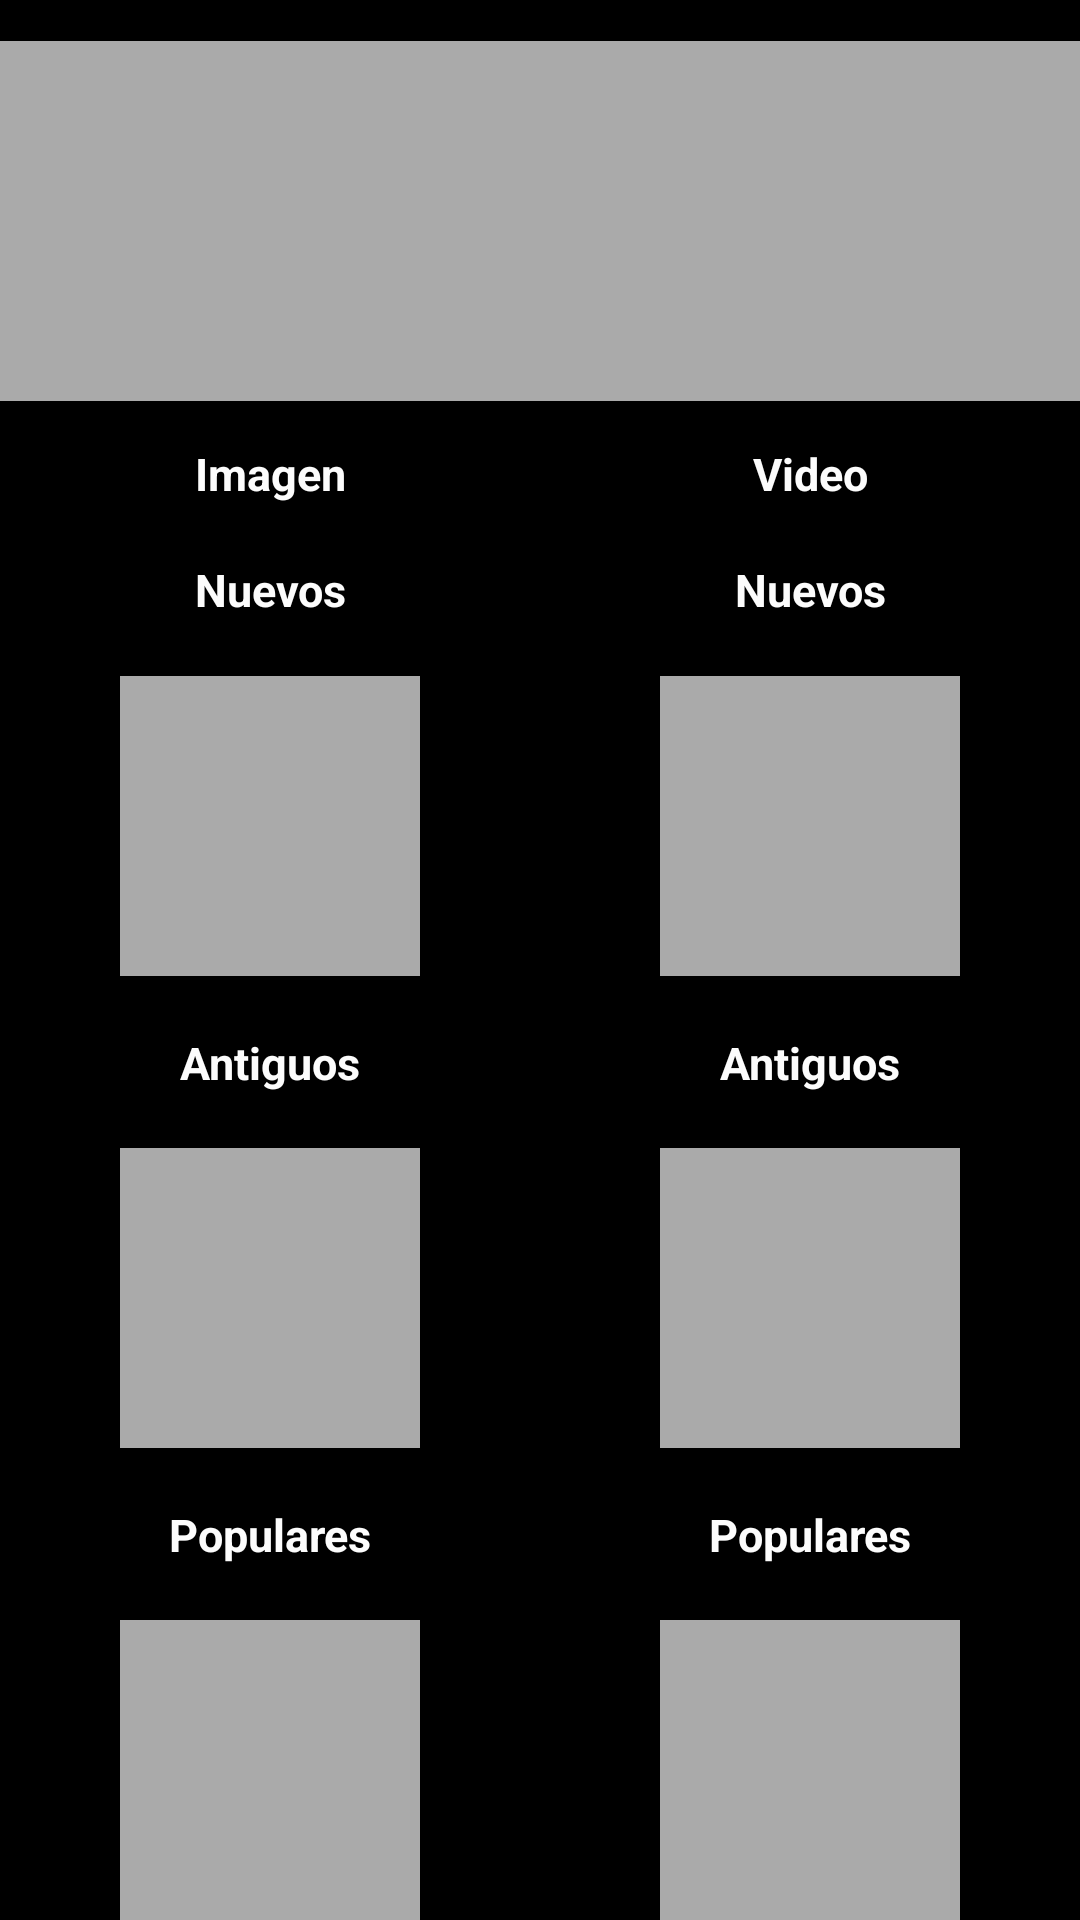

Android layout source for this screen:
<!-- AndroidManifest.xml: application theme AppTheme -->
<!-- res/layout/activity_main.xml -->
<?xml version="1.0" encoding="utf-8"?>
<LinearLayout xmlns:android="http://schemas.android.com/apk/res/android"
    android:layout_width="match_parent"
    android:layout_height="match_parent"
    android:orientation="vertical">
    <LinearLayout
        android:layout_width="match_parent"
        android:layout_height="0dp"
        android:layout_weight="6"
        android:orientation="vertical"
        android:gravity="center"
        android:background="@color/black"
        >
        <LinearLayout
                android:layout_weight="1"
                android:layout_width="match_parent"
                android:layout_height="match_parent"
                android:orientation="horizontal"
                android:layout_gravity="center">
            <ImageButton
                android:layout_width="390dp"
                android:layout_height="120dp"
                android:layout_gravity="center"
                android:background="@android:color/darker_gray"></ImageButton>
            </LinearLayout>
        </LinearLayout>
        <LinearLayout
            android:layout_weight="20"
            android:layout_width="match_parent"
            android:layout_height="0dp"
            android:orientation="horizontal"
            android:background="@android:color/black"
            android:gravity="center">
            <LinearLayout
                android:gravity="center"
                android:layout_weight="1"
                android:layout_width="match_parent"
                android:layout_height="match_parent"
                android:orientation="vertical">
                <LinearLayout
                    android:gravity="center"
                    android:layout_weight="1"
                    android:layout_width="match_parent"
                    android:layout_height="match_parent"
                    android:orientation="vertical">
                    <TextView
                        android:layout_width="match_parent"
                        android:layout_height="20dp"
                        android:text="Imagen"
                        android:layout_gravity="center"
                        android:gravity="center"
                        android:textSize="15dp"
                        android:textColor="@color/backgroundcolor"
                        android:textStyle="bold"/>
                    <LinearLayout
                        android:gravity="center"
                        android:layout_weight="2"
                        android:layout_width="match_parent"
                        android:layout_height="match_parent"
                        android:orientation="vertical">
                        <TextView
                            android:layout_width="match_parent"
                            android:layout_height="20dp"
                            android:text="Nuevos"
                            android:layout_gravity="center"
                            android:gravity="center"
                            android:textSize="15dp"
                            android:textColor="@color/backgroundcolor"
                            android:textStyle="bold"/>
                    </LinearLayout>
                    <ImageButton
                        android:layout_gravity="center"
                        android:layout_width="100dp"
                        android:layout_height="100dp"
                        android:background="@android:color/darker_gray">
                    </ImageButton>
                    <LinearLayout
                        android:gravity="center"
                        android:layout_weight="2"
                        android:layout_width="match_parent"
                        android:layout_height="match_parent"
                        android:orientation="vertical">
                        <TextView
                            android:layout_width="match_parent"
                            android:layout_height="20dp"
                            android:text="Antiguos"
                            android:layout_gravity="center"
                            android:gravity="center"
                            android:textSize="15dp"
                            android:textColor="@color/backgroundcolor"
                            android:textStyle="bold"/>
                    </LinearLayout>
                    <ImageButton
                        android:layout_gravity="center"
                        android:layout_width="100dp"
                        android:layout_height="100dp"
                        android:background="@android:color/darker_gray">
                    </ImageButton>
                    <LinearLayout
                        android:gravity="center"
                        android:layout_weight="2"
                        android:layout_width="match_parent"
                        android:layout_height="match_parent"
                        android:orientation="vertical">
                        <TextView
                            android:layout_width="match_parent"
                            android:layout_height="20dp"
                            android:text="Populares"
                            android:layout_gravity="center"
                            android:gravity="center"
                            android:textSize="15dp"
                            android:textColor="@color/backgroundcolor"
                            android:textStyle="bold"/>
                    </LinearLayout>
                    <ImageButton
                        android:layout_gravity="center"
                        android:layout_width="100dp"
                        android:layout_height="100dp"
                        android:background="@android:color/darker_gray">
                    </ImageButton>
                </LinearLayout>
            </LinearLayout>
            <LinearLayout
                android:gravity="center"
                android:layout_weight="1"
                android:layout_width="match_parent"
                android:layout_height="match_parent"
                android:orientation="vertical">
                <LinearLayout
                    android:gravity="center"
                    android:layout_weight="1"
                    android:layout_width="match_parent"
                    android:layout_height="match_parent"
                    android:orientation="vertical">
                    <TextView
                        android:layout_width="match_parent"
                        android:layout_height="20dp"
                        android:text="Video"
                        android:layout_gravity="center"
                        android:gravity="center"
                        android:textSize="15dp"
                        android:textColor="@color/backgroundcolor"
                        android:textStyle="bold"/>
                    <LinearLayout
                        android:gravity="center"
                        android:layout_weight="2"
                        android:layout_width="match_parent"
                        android:layout_height="match_parent"
                        android:orientation="vertical">
                        <TextView
                            android:layout_width="match_parent"
                            android:layout_height="20dp"
                            android:text="Nuevos"
                            android:layout_gravity="center"
                            android:gravity="center"
                            android:textSize="15dp"
                            android:textColor="@color/backgroundcolor"
                            android:textStyle="bold"/>
                    </LinearLayout>
                    <ImageButton
                        android:layout_gravity="center"
                        android:layout_width="100dp"
                        android:layout_height="100dp"
                        android:background="@android:color/darker_gray">
                    </ImageButton>
                    <LinearLayout
                        android:gravity="center"
                        android:layout_weight="2"
                        android:layout_width="match_parent"
                        android:layout_height="match_parent"
                        android:orientation="vertical">
                        <TextView
                            android:layout_width="match_parent"
                            android:layout_height="20dp"
                            android:text="Antiguos"
                            android:layout_gravity="center"
                            android:gravity="center"
                            android:textSize="15dp"
                            android:textColor="@color/backgroundcolor"
                            android:textStyle="bold"/>
                    </LinearLayout>
                    <ImageButton
                        android:layout_gravity="center"
                        android:layout_width="100dp"
                        android:layout_height="100dp"
                        android:background="@android:color/darker_gray">
                    </ImageButton>
                    <LinearLayout
                        android:gravity="center"
                        android:layout_weight="2"
                        android:layout_width="match_parent"
                        android:layout_height="match_parent"
                        android:orientation="vertical">
                        <TextView
                            android:layout_width="match_parent"
                            android:layout_height="20dp"
                            android:text="Populares"
                            android:layout_gravity="center"
                            android:gravity="center"
                            android:textSize="15dp"
                            android:textColor="@color/backgroundcolor"
                            android:textStyle="bold"/>
                    </LinearLayout>
                    <ImageButton
                        android:layout_gravity="center"
                        android:layout_width="100dp"
                        android:layout_height="100dp"
                        android:background="@android:color/darker_gray">
                    </ImageButton>
                </LinearLayout>
            </LinearLayout>
        </LinearLayout>
</LinearLayout>
<!-- resources referenced by this layout -->
<resources>
  <color name="backgroundcolor">#fcfcfc</color>
  <color name="black">#000000</color>
  <style name="AppTheme" parent="Base.Theme.AppCompat.Light.DarkActionBar">
          <item name="colorPrimary">@color/colorPrimary</item>
          <item name="colorPrimaryDark">@color/colorPrimaryDark</item>
          <item name="colorAccent">@color/colorAccent</item>
      </style>
  <color name="colorPrimary">#000000</color>
  <color name="colorPrimaryDark">#000000</color>
  <color name="colorAccent">#FF4081</color>
</resources>
